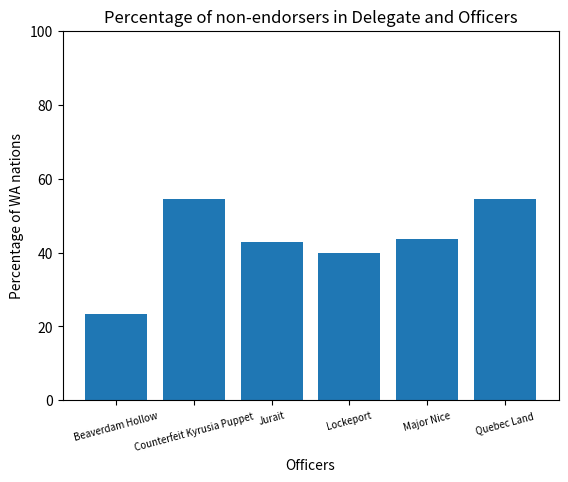

Here is the Python script that generated this plot:
# import matplotlib
import matplotlib.pyplot as plt
from datetime import datetime as DT

# ---------LINE------------
# Create x and y coordinates
x = [
    "Beaverdam Hollow",
    "counterfeit_kyrusia_puppet",
    "jurait",
    "lockeport",
    "major_nice",
    "quebec_land",
]
y = [23.30, 54.37, 42.72, 39.81, 43.69, 54.37]

for i in x:
    n = i.replace("_", " ").title()
    d = x.index(i)
    x[d] = n

# Set titles
plt.title("Percentage of non-endorsers in Delegate and Officers")
plt.xlabel("Officers")
plt.ylabel("Percentage of WA nations")

# ---------BAR------------
# Create left edges (x-axis) and heights (y-axis)
left_edges = []
heights = []

# Y-Axis limit
plt.ylim(0, 100)

# Space in x-axis and rotate
plt.xticks(rotation=15)
plt.tick_params(axis="x", which="major", labelsize=7)

# Plot the bar graph
plt.bar(x, y)

# Save the image
plt.savefig(f"graphic-{DT.now().date().isoformat()}-DEBUG.png")

# Show plot
plt.show()
